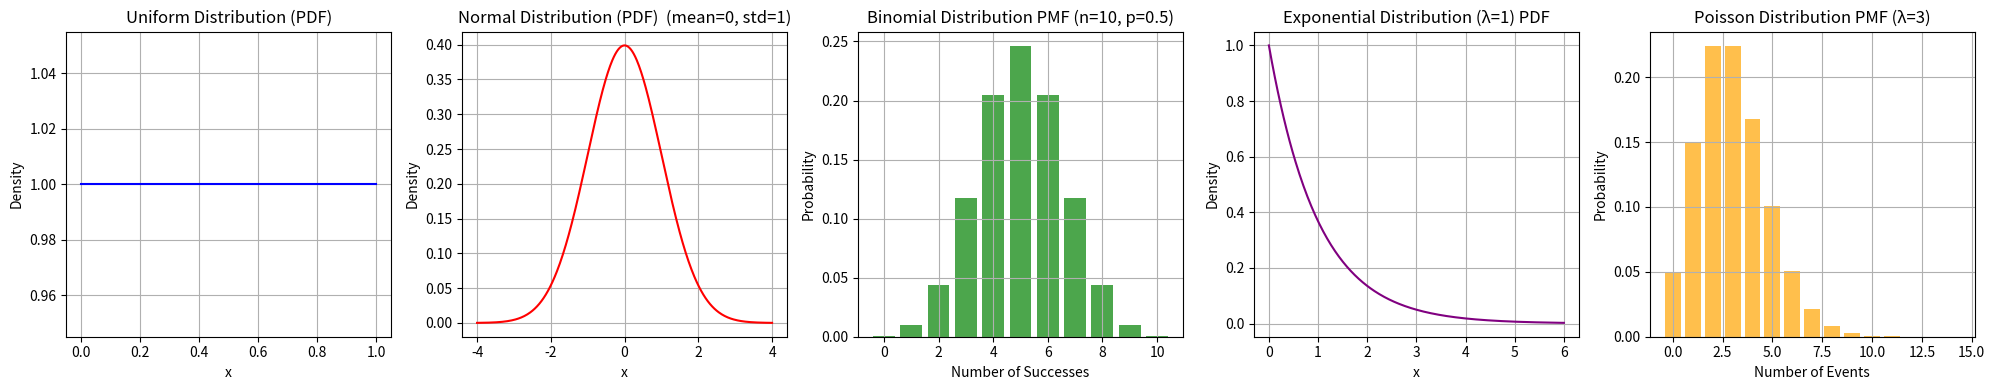

Python code for this plot:
# Side-by-side comparison plots for all five distributions
# using subplot


# importing libraries
import numpy as np
import matplotlib.pyplot as plt
from scipy.stats import norm, binom, expon, poisson, uniform


# creating a figure with 5 rows and 1 column (long layout) (vertical layout)
# plt.figure(figsize=(12, 18))

# creating a figure with 1 row and 5 column (wide layout) (horizontal layout)
plt.figure(figsize=(20, 4))


# 1. Uniform Distribution (continuous)
x = np.linspace(0, 1, 200)
pdf = uniform.pdf(x, loc=0, scale=1)

# plt.subplot(5, 1, 1)  # for long layout
plt.subplot(1, 5, 1)  # for wide layout
plt.plot(x, pdf, label='Uniform PDF', color='blue')
plt.title("Uniform Distribution (PDF)")
plt.xlabel("x")
plt.ylabel("Density")
plt.grid(True)


# 2. Normal Distribution (continuous)
x = np.linspace(-4, 4, 400)
normal_pdf = norm.pdf(x, loc=0, scale=1)

# plt.subplot(5, 1, 2)  # for long layout
plt.subplot(1, 5, 2)  # for wide layout
plt.plot(x, normal_pdf, color='red')
plt.title("Normal Distribution (PDF)  (mean=0, std=1)")
plt.xlabel("x")
plt.ylabel("Density")
plt.grid(True)


# 3. Binomial Distribution (discrete)
n = 10
p = 0.5
x_binom = np.arange(0, n+1)
pmf_binom = binom.pmf(x_binom, n, p)

# plt.subplot(5, 1, 3)  # for long layout
plt.subplot(1, 5, 3)  # for wide layout
plt.bar(x_binom, pmf_binom, color='green', alpha=0.7)
plt.title("Binomial Distribution PMF (n=10, p=0.5)")
plt.xlabel("Number of Successes")
plt.ylabel("Probability")
plt.grid(True)


# 4. Exponential Distribution (continuous)
x_exp = np.linspace(0, 6, 300)
pdf_exp = expon.pdf(x_exp, scale=1)

# plt.subplot(5, 1, 4)  # for long layout
plt.subplot(1, 5, 4)  # for wide layout
plt.plot(x_exp, pdf_exp, color='purple')
plt.title("Exponential Distribution (λ=1) PDF")
plt.xlabel("x")
plt.ylabel("Density")
plt.grid(True)


# 5. Poisson Distribution (discrete)
lam = 3
x_pois = np.arange(0, 15)
pmf_pois = poisson.pmf(x_pois, lam)

# plt.subplot(5, 1, 5)  # for long layout
plt.subplot(1, 5, 5)  # for wide layout
plt.bar(x_pois, pmf_pois, color='orange', alpha=0.7)
plt.title("Poisson Distribution PMF (λ=3)")
plt.xlabel("Number of Events")
plt.ylabel("Probability")
plt.grid(True)


# altogether
plt.tight_layout()
plt.show()